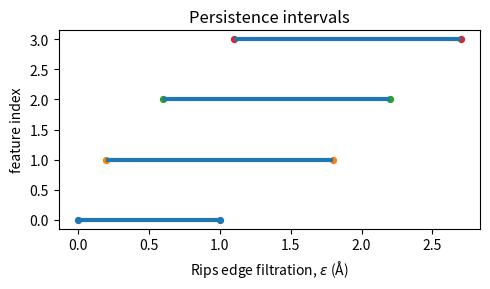

This figure's Python source:
#!/usr/bin/env python3
"""Draw a self-contained persistence-barcode descriptor schematic."""
import argparse
from pathlib import Path
import matplotlib.pyplot as plt


def main() -> int:
    parser=argparse.ArgumentParser(); parser.add_argument("--output",type=Path,default=Path("results/figures/ph_schematic.svg")); args=parser.parse_args()
    bars=[(0.0,1.0),(0.2,1.8),(0.6,2.2),(1.1,2.7)]; fig,ax=plt.subplots(figsize=(5,3))
    for y,(birth,death) in enumerate(bars): ax.hlines(y,birth,death,lw=3); ax.scatter([birth,death],[y,y],s=18)
    ax.set(xlabel="Rips edge filtration, $\\epsilon$ (Å)",ylabel="feature index",title="Persistence intervals"); fig.tight_layout(); args.output.parent.mkdir(parents=True,exist_ok=True); fig.savefig(args.output); return 0
if __name__=="__main__": raise SystemExit(main())
